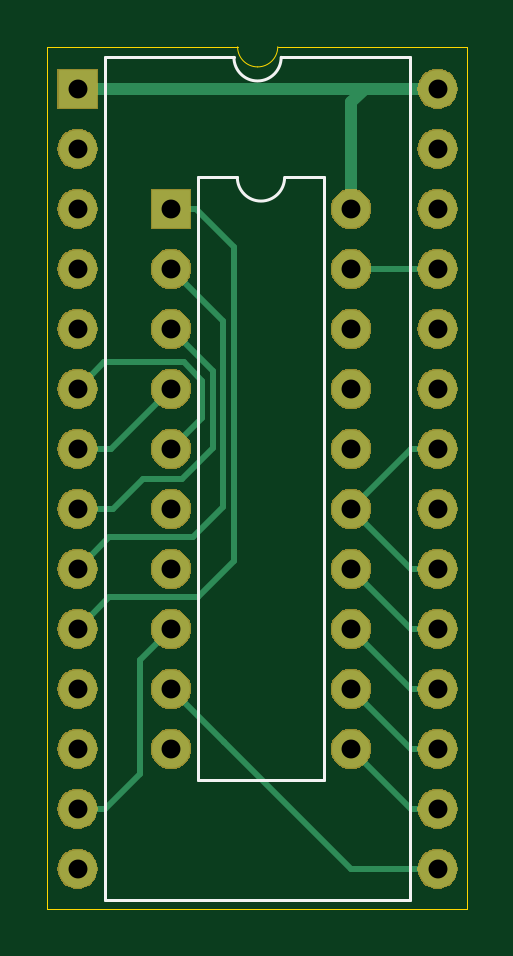
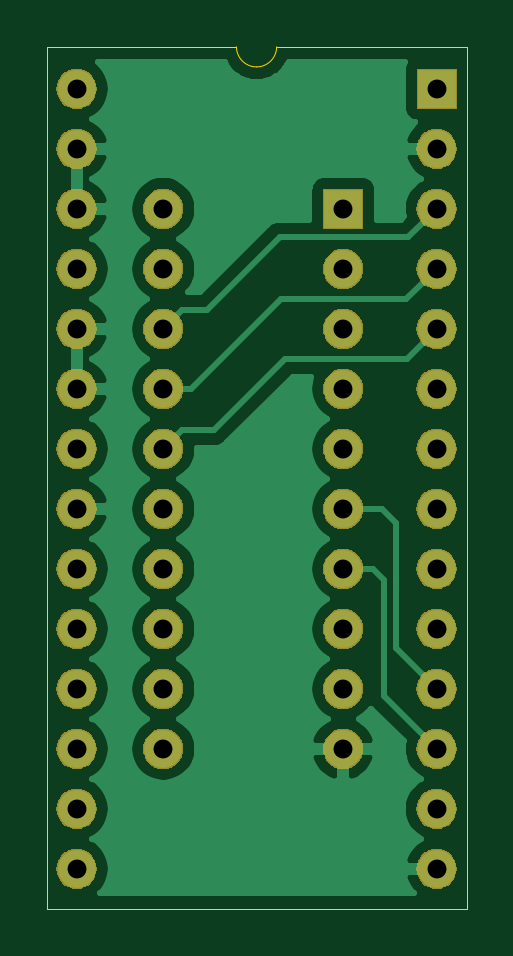
Circuit board: 10 layer files. Board 17.8 x 36.5 mm.
- bottom_copper: 27c256_to_82s147-B_Cu.gbr (40309 bytes)
- bottom_mask: 27c256_to_82s147-B_Mask.gbr (56919 bytes)
- paste: 27c256_to_82s147-B_Paste.gbr (498 bytes)
- bottom_silk: 27c256_to_82s147-B_SilkS.gbr (499 bytes)
- outline: 27c256_to_82s147-Edge_Cuts.gbr (888 bytes)
- top_copper: 27c256_to_82s147-F_Cu.gbr (4337 bytes)
- top_mask: 27c256_to_82s147-F_Mask.gbr (56919 bytes)
- paste: 27c256_to_82s147-F_Paste.gbr (498 bytes)
- top_silk: 27c256_to_82s147-F_SilkS.gbr (1179 bytes)
- drill: 27c256_to_82s147-PTH.drl (783 bytes)

=== bottom_copper: 27c256_to_82s147-B_Cu.gbr (40309 bytes, source omitted) ===
=== bottom_mask: 27c256_to_82s147-B_Mask.gbr (56919 bytes, source omitted) ===
=== paste: 27c256_to_82s147-B_Paste.gbr ===
G04 #@! TF.GenerationSoftware,KiCad,Pcbnew,(5.1.4)-1*
G04 #@! TF.CreationDate,2021-03-24T17:48:36-04:00*
G04 #@! TF.ProjectId,27c256_to_82s147,32376332-3536-45f7-946f-5f3832733134,rev?*
G04 #@! TF.SameCoordinates,Original*
G04 #@! TF.FileFunction,Paste,Bot*
G04 #@! TF.FilePolarity,Positive*
%FSLAX46Y46*%
G04 Gerber Fmt 4.6, Leading zero omitted, Abs format (unit mm)*
G04 Created by KiCad (PCBNEW (5.1.4)-1) date 2021-03-24 17:48:36*
%MOMM*%
%LPD*%
G04 APERTURE LIST*
G04 APERTURE END LIST*
M02*

=== bottom_silk: 27c256_to_82s147-B_SilkS.gbr ===
G04 #@! TF.GenerationSoftware,KiCad,Pcbnew,(5.1.4)-1*
G04 #@! TF.CreationDate,2021-03-24T17:48:36-04:00*
G04 #@! TF.ProjectId,27c256_to_82s147,32376332-3536-45f7-946f-5f3832733134,rev?*
G04 #@! TF.SameCoordinates,Original*
G04 #@! TF.FileFunction,Legend,Bot*
G04 #@! TF.FilePolarity,Positive*
%FSLAX46Y46*%
G04 Gerber Fmt 4.6, Leading zero omitted, Abs format (unit mm)*
G04 Created by KiCad (PCBNEW (5.1.4)-1) date 2021-03-24 17:48:36*
%MOMM*%
%LPD*%
G04 APERTURE LIST*
G04 APERTURE END LIST*
M02*

=== outline: 27c256_to_82s147-Edge_Cuts.gbr ===
G04 #@! TF.GenerationSoftware,KiCad,Pcbnew,(5.1.4)-1*
G04 #@! TF.CreationDate,2021-03-24T17:48:36-04:00*
G04 #@! TF.ProjectId,27c256_to_82s147,32376332-3536-45f7-946f-5f3832733134,rev?*
G04 #@! TF.SameCoordinates,Original*
G04 #@! TF.FileFunction,Profile,NP*
%FSLAX46Y46*%
G04 Gerber Fmt 4.6, Leading zero omitted, Abs format (unit mm)*
G04 Created by KiCad (PCBNEW (5.1.4)-1) date 2021-03-24 17:48:36*
%MOMM*%
%LPD*%
G04 APERTURE LIST*
%ADD10C,0.050000*%
G04 APERTURE END LIST*
D10*
X141500000Y-78250000D02*
X133500000Y-78250000D01*
X132650000Y-79100000D02*
G75*
G02X131800000Y-78250000I0J850000D01*
G01*
X133500000Y-78250000D02*
G75*
G02X132650000Y-79100000I-850000J0D01*
G01*
X123750000Y-78250000D02*
X123750000Y-114750000D01*
X131800000Y-78250000D02*
X123750000Y-78250000D01*
X141500000Y-114750000D02*
X141500000Y-78250000D01*
X123750000Y-114750000D02*
X141500000Y-114750000D01*
M02*

=== top_copper: 27c256_to_82s147-F_Cu.gbr ===
G04 #@! TF.GenerationSoftware,KiCad,Pcbnew,(5.1.4)-1*
G04 #@! TF.CreationDate,2021-03-24T17:48:36-04:00*
G04 #@! TF.ProjectId,27c256_to_82s147,32376332-3536-45f7-946f-5f3832733134,rev?*
G04 #@! TF.SameCoordinates,Original*
G04 #@! TF.FileFunction,Copper,L1,Top*
G04 #@! TF.FilePolarity,Positive*
%FSLAX46Y46*%
G04 Gerber Fmt 4.6, Leading zero omitted, Abs format (unit mm)*
G04 Created by KiCad (PCBNEW (5.1.4)-1) date 2021-03-24 17:48:36*
%MOMM*%
%LPD*%
G04 APERTURE LIST*
%ADD10O,1.600000X1.600000*%
%ADD11R,1.600000X1.600000*%
%ADD12C,0.500000*%
%ADD13C,0.250000*%
G04 APERTURE END LIST*
D10*
X136600000Y-85110000D03*
X128980000Y-107970000D03*
X136600000Y-87650000D03*
X128980000Y-105430000D03*
X136600000Y-90190000D03*
X128980000Y-102890000D03*
X136600000Y-92730000D03*
X128980000Y-100350000D03*
X136600000Y-95270000D03*
X128980000Y-97810000D03*
X136600000Y-97810000D03*
X128980000Y-95270000D03*
X136600000Y-100350000D03*
X128980000Y-92730000D03*
X136600000Y-102890000D03*
X128980000Y-90190000D03*
X136600000Y-105430000D03*
X128980000Y-87650000D03*
X136600000Y-107970000D03*
D11*
X128980000Y-85110000D03*
D10*
X140265001Y-80025001D03*
X125025001Y-113045001D03*
X140265001Y-82565001D03*
X125025001Y-110505001D03*
X140265001Y-85105001D03*
X125025001Y-107965001D03*
X140265001Y-87645001D03*
X125025001Y-105425001D03*
X140265001Y-90185001D03*
X125025001Y-102885001D03*
X140265001Y-92725001D03*
X125025001Y-100345001D03*
X140265001Y-95265001D03*
X125025001Y-97805001D03*
X140265001Y-97805001D03*
X125025001Y-95265001D03*
X140265001Y-100345001D03*
X125025001Y-92725001D03*
X140265001Y-102885001D03*
X125025001Y-90185001D03*
X140265001Y-105425001D03*
X125025001Y-87645001D03*
X140265001Y-107965001D03*
X125025001Y-85105001D03*
X140265001Y-110505001D03*
X125025001Y-82565001D03*
X140265001Y-113045001D03*
D11*
X125025001Y-80025001D03*
D12*
X140265001Y-80025001D02*
X137174999Y-80025001D01*
X136600000Y-80600000D02*
X136600000Y-85110000D01*
X137174999Y-80025001D02*
X136600000Y-80600000D01*
X137174999Y-80025001D02*
X125025001Y-80025001D01*
D13*
X140260002Y-87650000D02*
X140265001Y-87645001D01*
X136600000Y-87650000D02*
X140260002Y-87650000D01*
X136595001Y-113045001D02*
X131230000Y-107680000D01*
X140265001Y-113045001D02*
X136595001Y-113045001D01*
X131230000Y-107680000D02*
X128980000Y-105430000D01*
X126194999Y-110505001D02*
X125025001Y-110505001D01*
X127660000Y-109040000D02*
X126194999Y-110505001D01*
X128980000Y-102890000D02*
X127660000Y-104210000D01*
X127660000Y-104210000D02*
X127660000Y-109040000D01*
X139144999Y-95265001D02*
X140265001Y-95265001D01*
X136600000Y-97810000D02*
X139144999Y-95265001D01*
X139135001Y-100345001D02*
X140265001Y-100345001D01*
X136600000Y-97810000D02*
X139135001Y-100345001D01*
X129520001Y-91604999D02*
X130300000Y-92384998D01*
X125025001Y-92725001D02*
X126145003Y-91604999D01*
X126145003Y-91604999D02*
X129520001Y-91604999D01*
X130300000Y-93950000D02*
X128980000Y-95270000D01*
X130300000Y-92384998D02*
X130300000Y-93950000D01*
X139135001Y-102885001D02*
X140265001Y-102885001D01*
X136600000Y-100350000D02*
X139135001Y-102885001D01*
X126444999Y-95265001D02*
X125025001Y-95265001D01*
X128980000Y-92730000D02*
X126444999Y-95265001D01*
X139135001Y-105425001D02*
X140265001Y-105425001D01*
X136600000Y-102890000D02*
X139135001Y-105425001D01*
X126524999Y-97805001D02*
X125025001Y-97805001D01*
X127780000Y-96550000D02*
X126524999Y-97805001D01*
X129450000Y-96550000D02*
X127780000Y-96550000D01*
X130750010Y-95249990D02*
X129450000Y-96550000D01*
X128980000Y-90190000D02*
X130750010Y-91960010D01*
X130750010Y-91960010D02*
X130750010Y-95249990D01*
X139135001Y-107965001D02*
X140265001Y-107965001D01*
X136600000Y-105430000D02*
X139135001Y-107965001D01*
X126350002Y-99020000D02*
X125025001Y-100345001D01*
X129930000Y-99020000D02*
X126350002Y-99020000D01*
X131200020Y-97749980D02*
X129930000Y-99020000D01*
X128980000Y-87650000D02*
X131200020Y-89870020D01*
X131200020Y-89870020D02*
X131200020Y-97749980D01*
X139135001Y-110505001D02*
X140265001Y-110505001D01*
X136600000Y-107970000D02*
X139135001Y-110505001D01*
X126370002Y-101540000D02*
X125025001Y-102885001D01*
X130120000Y-101540000D02*
X126370002Y-101540000D01*
X131650030Y-100009970D02*
X130120000Y-101540000D01*
X131650030Y-86730030D02*
X131650030Y-100009970D01*
X128980000Y-85110000D02*
X130030000Y-85110000D01*
X130030000Y-85110000D02*
X131650030Y-86730030D01*
M02*

=== top_mask: 27c256_to_82s147-F_Mask.gbr (56919 bytes, source omitted) ===
=== paste: 27c256_to_82s147-F_Paste.gbr ===
G04 #@! TF.GenerationSoftware,KiCad,Pcbnew,(5.1.4)-1*
G04 #@! TF.CreationDate,2021-03-24T17:48:36-04:00*
G04 #@! TF.ProjectId,27c256_to_82s147,32376332-3536-45f7-946f-5f3832733134,rev?*
G04 #@! TF.SameCoordinates,Original*
G04 #@! TF.FileFunction,Paste,Top*
G04 #@! TF.FilePolarity,Positive*
%FSLAX46Y46*%
G04 Gerber Fmt 4.6, Leading zero omitted, Abs format (unit mm)*
G04 Created by KiCad (PCBNEW (5.1.4)-1) date 2021-03-24 17:48:36*
%MOMM*%
%LPD*%
G04 APERTURE LIST*
G04 APERTURE END LIST*
M02*

=== top_silk: 27c256_to_82s147-F_SilkS.gbr ===
G04 #@! TF.GenerationSoftware,KiCad,Pcbnew,(5.1.4)-1*
G04 #@! TF.CreationDate,2021-03-24T17:48:36-04:00*
G04 #@! TF.ProjectId,27c256_to_82s147,32376332-3536-45f7-946f-5f3832733134,rev?*
G04 #@! TF.SameCoordinates,Original*
G04 #@! TF.FileFunction,Legend,Top*
G04 #@! TF.FilePolarity,Positive*
%FSLAX46Y46*%
G04 Gerber Fmt 4.6, Leading zero omitted, Abs format (unit mm)*
G04 Created by KiCad (PCBNEW (5.1.4)-1) date 2021-03-24 17:48:36*
%MOMM*%
%LPD*%
G04 APERTURE LIST*
%ADD10C,0.120000*%
G04 APERTURE END LIST*
D10*
X135440000Y-83780000D02*
X133790000Y-83780000D01*
X135440000Y-109300000D02*
X135440000Y-83780000D01*
X130140000Y-109300000D02*
X135440000Y-109300000D01*
X130140000Y-83780000D02*
X130140000Y-109300000D01*
X131790000Y-83780000D02*
X130140000Y-83780000D01*
X133790000Y-83780000D02*
G75*
G02X131790000Y-83780000I-1000000J0D01*
G01*
X139105001Y-78695001D02*
X133645001Y-78695001D01*
X139105001Y-114375001D02*
X139105001Y-78695001D01*
X126185001Y-114375001D02*
X139105001Y-114375001D01*
X126185001Y-78695001D02*
X126185001Y-114375001D01*
X131645001Y-78695001D02*
X126185001Y-78695001D01*
X133645001Y-78695001D02*
G75*
G02X131645001Y-78695001I-1000000J0D01*
G01*
M02*

=== drill: 27c256_to_82s147-PTH.drl ===
M48
METRIC,TZ
T1C0.800
%
G90
G05
T1
X128980Y-85110
X128980Y-87650
X128980Y-90190
X128980Y-92730
X128980Y-95270
X128980Y-97810
X128980Y-100350
X128980Y-102890
X128980Y-105430
X128980Y-107970
X136600Y-85110
X136600Y-87650
X136600Y-90190
X136600Y-92730
X136600Y-95270
X136600Y-97810
X136600Y-100350
X136600Y-102890
X136600Y-105430
X136600Y-107970
X125025Y-80025
X125025Y-82565
X125025Y-85105
X125025Y-87645
X125025Y-90185
X125025Y-92725
X125025Y-95265
X125025Y-97805
X125025Y-100345
X125025Y-102885
X125025Y-105425
X125025Y-107965
X125025Y-110505
X125025Y-113045
X140265Y-80025
X140265Y-82565
X140265Y-85105
X140265Y-87645
X140265Y-90185
X140265Y-92725
X140265Y-95265
X140265Y-97805
X140265Y-100345
X140265Y-102885
X140265Y-105425
X140265Y-107965
X140265Y-110505
X140265Y-113045
T0
M30

